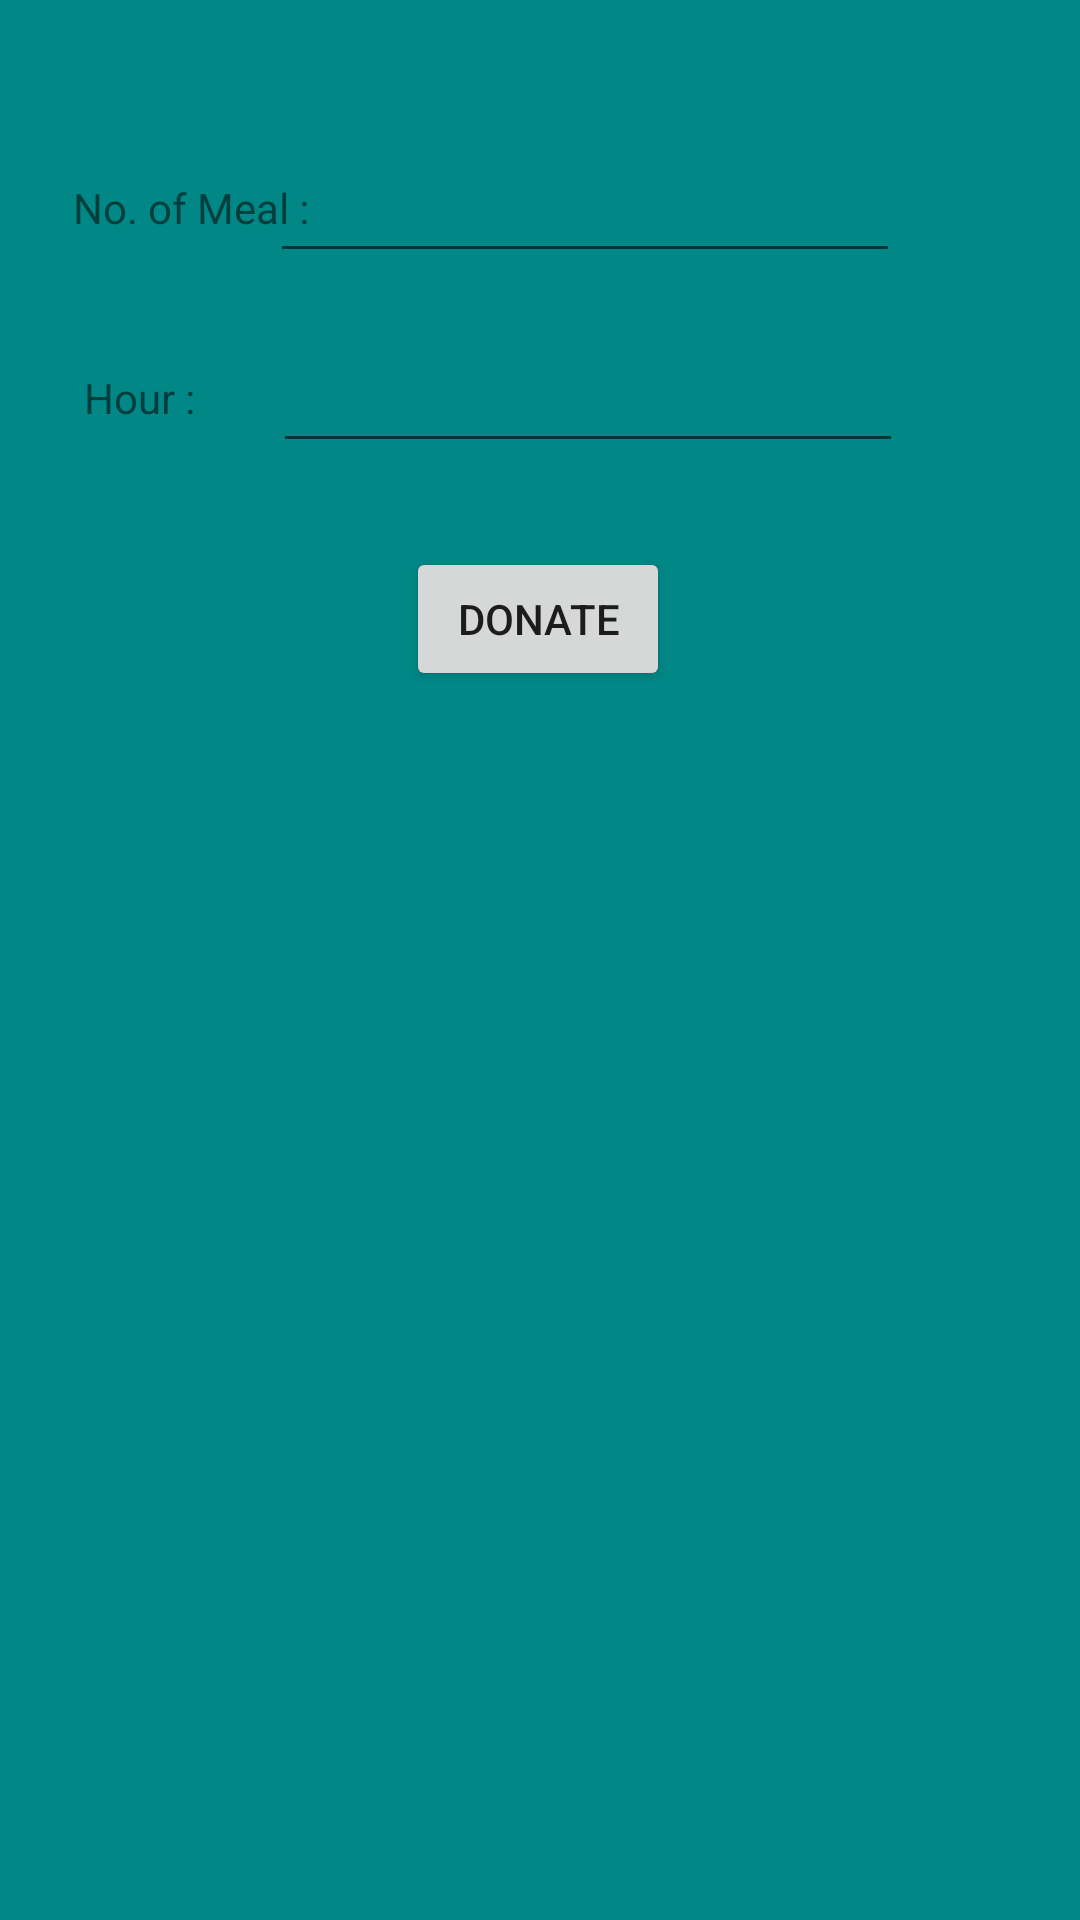

Produce the Android XML layout that renders to this screen, including the resource entries it uses.
<!-- AndroidManifest.xml: application theme Theme.UnconsumedFoodMAnagement -->
<!-- res/layout/activity_main_activity2_donate.xml -->
<?xml version="1.0" encoding="utf-8"?>
<androidx.constraintlayout.widget.ConstraintLayout xmlns:android="http://schemas.android.com/apk/res/android"
    xmlns:app="http://schemas.android.com/apk/res-auto"
    xmlns:tools="http://schemas.android.com/tools"
    android:layout_width="match_parent"
    android:layout_height="match_parent"
    tools:context=".MainActivity2_Donate"
    android:background="@color/teal_700">>
    <TextView
        android:id="@+id/textView9"
        android:layout_width="wrap_content"
        android:layout_height="wrap_content"
        android:text="No. of Meal :"
        app:layout_constraintBottom_toBottomOf="parent"
        app:layout_constraintEnd_toEndOf="parent"
        app:layout_constraintHorizontal_bias="0.087"
        app:layout_constraintStart_toStartOf="parent"
        app:layout_constraintTop_toTopOf="parent"
        app:layout_constraintVertical_bias="0.096" />

    <EditText
        android:id="@+id/donateMeal"
        android:layout_width="wrap_content"
        android:layout_height="wrap_content"
        android:ems="10"
        android:inputType="number"
        app:layout_constraintBottom_toBottomOf="parent"
        app:layout_constraintEnd_toEndOf="parent"
        app:layout_constraintHorizontal_bias="0.601"
        app:layout_constraintStart_toStartOf="parent"
        app:layout_constraintTop_toTopOf="parent"
        app:layout_constraintVertical_bias="0.083" />

    <TextView
        android:id="@+id/textView10"
        android:layout_width="wrap_content"
        android:layout_height="wrap_content"
        android:text="Hour :"
        app:layout_constraintBottom_toBottomOf="parent"
        app:layout_constraintEnd_toEndOf="parent"
        app:layout_constraintHorizontal_bias="0.087"
        app:layout_constraintStart_toStartOf="parent"
        app:layout_constraintTop_toTopOf="parent"
        app:layout_constraintVertical_bias="0.198" />

    <EditText
        android:id="@+id/mealHour"
        android:layout_width="wrap_content"
        android:layout_height="wrap_content"
        android:ems="10"
        android:inputType="textPersonName"
        app:layout_constraintBottom_toBottomOf="parent"
        app:layout_constraintEnd_toEndOf="parent"
        app:layout_constraintHorizontal_bias="0.606"
        app:layout_constraintStart_toStartOf="parent"
        app:layout_constraintTop_toTopOf="parent"
        app:layout_constraintVertical_bias="0.189" />

    <Button
        android:id="@+id/btnDonate"
        android:layout_width="wrap_content"
        android:layout_height="wrap_content"
        android:text="Donate"
        app:layout_constraintBottom_toBottomOf="parent"
        app:layout_constraintEnd_toEndOf="parent"
        app:layout_constraintHorizontal_bias="0.498"
        app:layout_constraintStart_toStartOf="parent"
        app:layout_constraintTop_toTopOf="parent"
        app:layout_constraintVertical_bias="0.308" />

</androidx.constraintlayout.widget.ConstraintLayout>
<!-- resources referenced by this layout -->
<resources>
  <style name="Theme.UnconsumedFoodMAnagement" parent="Theme.MaterialComponents.DayNight.DarkActionBar">
          
          <item name="colorPrimary">@color/purple_500</item>
          <item name="colorPrimaryVariant">@color/purple_700</item>
          <item name="colorOnPrimary">@color/white</item>
          
          <item name="colorSecondary">@color/teal_200</item>
          <item name="colorSecondaryVariant">@color/teal_700</item>
          <item name="colorOnSecondary">@color/black</item>
          
          <item name="android:statusBarColor" tools:targetApi="l">?attr/colorPrimaryVariant</item>
          
      </style>
  <!-- not gathered from this repository: default colours our renderer supplied (Android Studio template values) -->
  <color name="purple_500">#FF6200EE</color>
  <color name="purple_700">#FF3700B3</color>
  <color name="teal_200">#FF03DAC5</color>
  <color name="teal_700">#FF018786</color>
  <color name="black">#FF000000</color>
  <color name="white">#FFFFFFFF</color>
</resources>
